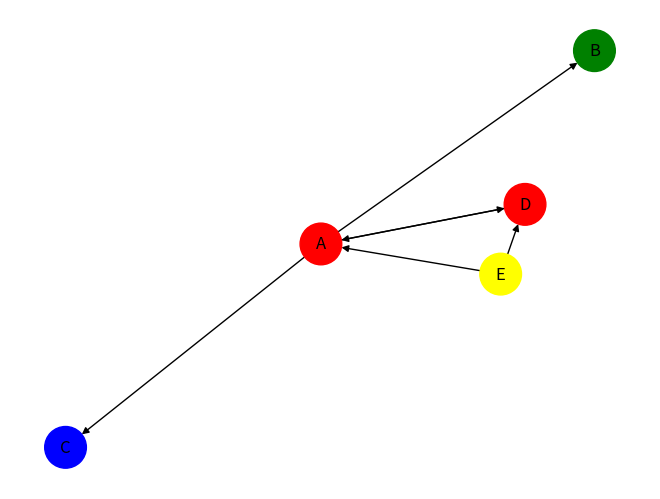

The script that saved this image:
# -*- coding: utf-8 -*-
import networkx as nx
import matplotlib.pyplot as plt
 
#定义有向图
DG = nx.DiGraph() 

#添加五个节点(列表)
DG.add_nodes_from(['A', 'B', 'C', 'D', 'E'])
print(DG.nodes())

#添加边(列表)
DG.add_edges_from([('A', 'B'), ('A', 'C'), ('A', 'D'), ('D','A'),('E','A'),('E','D')])
print(DG.edges())

#绘制图形 设置节点名显示\节点大小\节点颜色
colors = ['red', 'green', 'blue', 'red', 'yellow']
nx.draw(DG, with_labels=True, node_size=900, node_color = colors)
plt.show()
